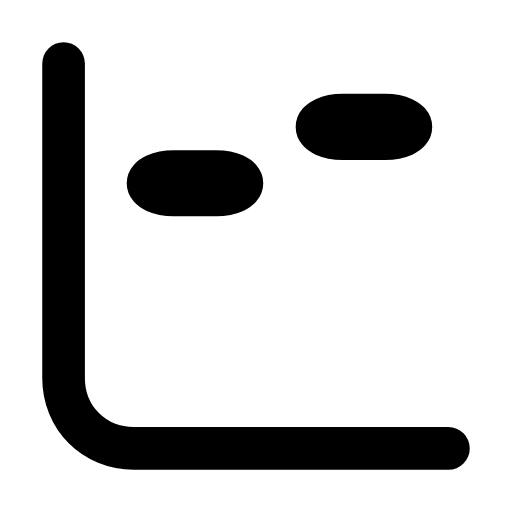
t = 0.00 s
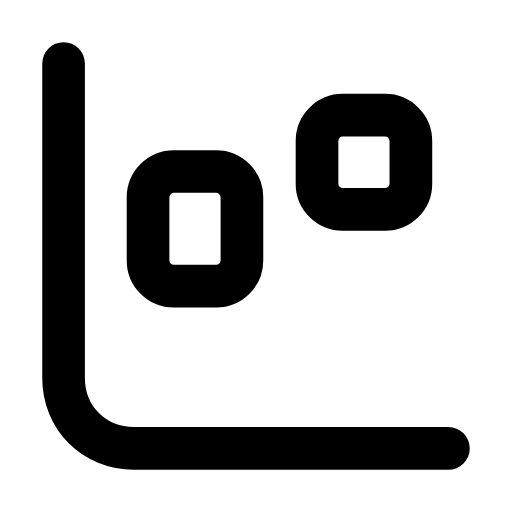
t = 0.34 s
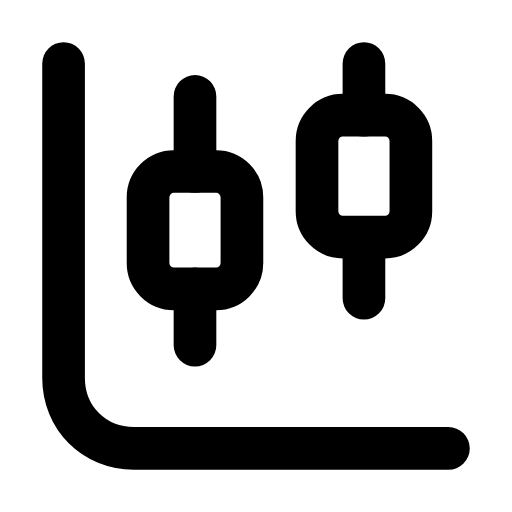
t = 0.62 s
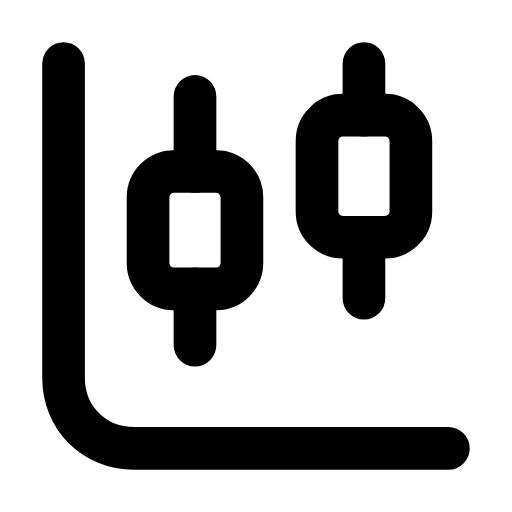
t = 0.93 s
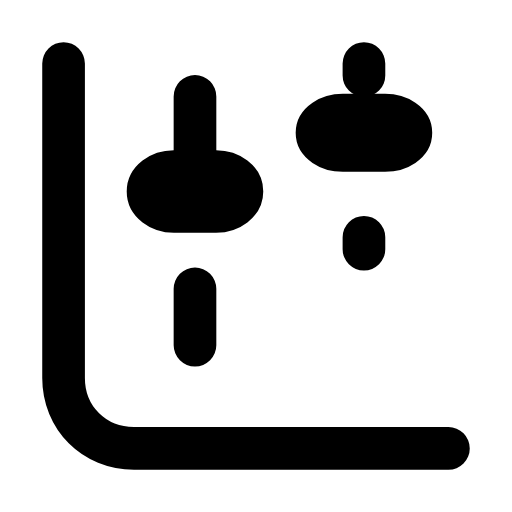
t = 1.26 s
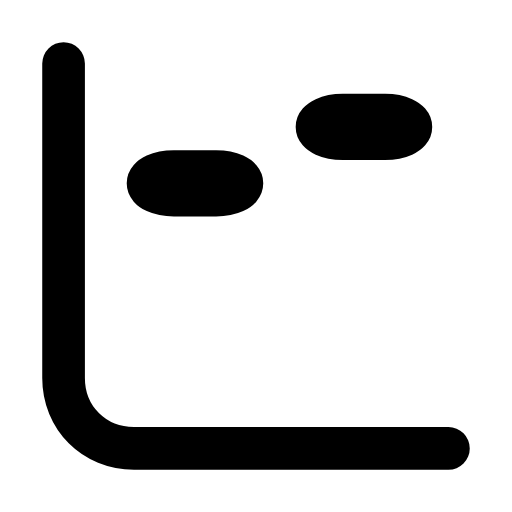
t = 1.52 s

The animated SVG that drew these frames (rendered in a browser with its animation timeline set to each time). Animation: 4 SMIL elements (animate=4); one cycle of 1.90 s, repeats indefinitely.

<svg xmlns="http://www.w3.org/2000/svg" width="24" height="24" viewBox="0 0 24 24" fill="none"><g transform="translate(-1.2 -1.2) scale(1.1)"><path stroke="currentColor" stroke-width="1.818" stroke-linecap="round" stroke-linejoin="round" fill="none" d="M3.8 3.8L3.8 17.2C3.8 18.9 5.1 20.2 6.8 20.2L20.2 20.2"></path><path stroke="currentColor" stroke-width="1.818" stroke-linecap="round" stroke-linejoin="round" fill="none" d="M9.4 5.2L9.4 8.4M9.4 13.4L9.4 15.8" pathLength="1" stroke-dasharray="1"><animate attributeName="stroke-dashoffset" values="1;1;0;0;0;0;1;1;1" keyTimes="0;0.2025;0.36;0.45;0.6;0.66;0.765;0.9;1" dur="1.9s" repeatCount="indefinite" calcMode="spline" keySplines="0.16 1 0.3 1;0.16 1 0.3 1;0.16 1 0.3 1;0.16 1 0.3 1;0.16 1 0.3 1;0.16 1 0.3 1;0.16 1 0.3 1;0.16 1 0.3 1"/></path><path stroke="currentColor" stroke-width="1.818" stroke-linecap="round" stroke-linejoin="round" fill="none" d="M16.6 3.8L16.6 6M16.6 11.2L16.6 13.8" pathLength="1" stroke-dasharray="1"><animate attributeName="stroke-dashoffset" values="1;1;0;0;0;0;1;1;1" keyTimes="0;0.2475;0.405;0.45;0.6;0.63;0.735;0.9;1" dur="1.9s" repeatCount="indefinite" calcMode="spline" keySplines="0.16 1 0.3 1;0.16 1 0.3 1;0.16 1 0.3 1;0.16 1 0.3 1;0.16 1 0.3 1;0.16 1 0.3 1;0.16 1 0.3 1;0.16 1 0.3 1"/></path><rect stroke="currentColor" stroke-width="1.818" stroke-linecap="round" stroke-linejoin="round" fill="none" x="7.4" y="8.4" width="4" height="5" rx="1.1"><animate attributeName="height" values="1;1;5;5;1;1;1" keyTimes="0;0.0675;0.2925;0.6;0.855;0.9;1" dur="1.9s" repeatCount="indefinite" calcMode="spline" keySplines="0.16 1 0.3 1;0.16 1 0.3 1;0.16 1 0.3 1;0.16 1 0.3 1;0.16 1 0.3 1;0.16 1 0.3 1"/></rect><rect stroke="currentColor" stroke-width="1.818" stroke-linecap="round" stroke-linejoin="round" fill="none" x="14.6" y="6" width="4" height="5.2" rx="1.1"><animate attributeName="height" values="1;1;5.2;5.2;1;1;1" keyTimes="0;0.135;0.3825;0.6;0.81;0.9;1" dur="1.9s" repeatCount="indefinite" calcMode="spline" keySplines="0.16 1 0.3 1;0.16 1 0.3 1;0.16 1 0.3 1;0.16 1 0.3 1;0.16 1 0.3 1;0.16 1 0.3 1"/></rect></g></svg>
